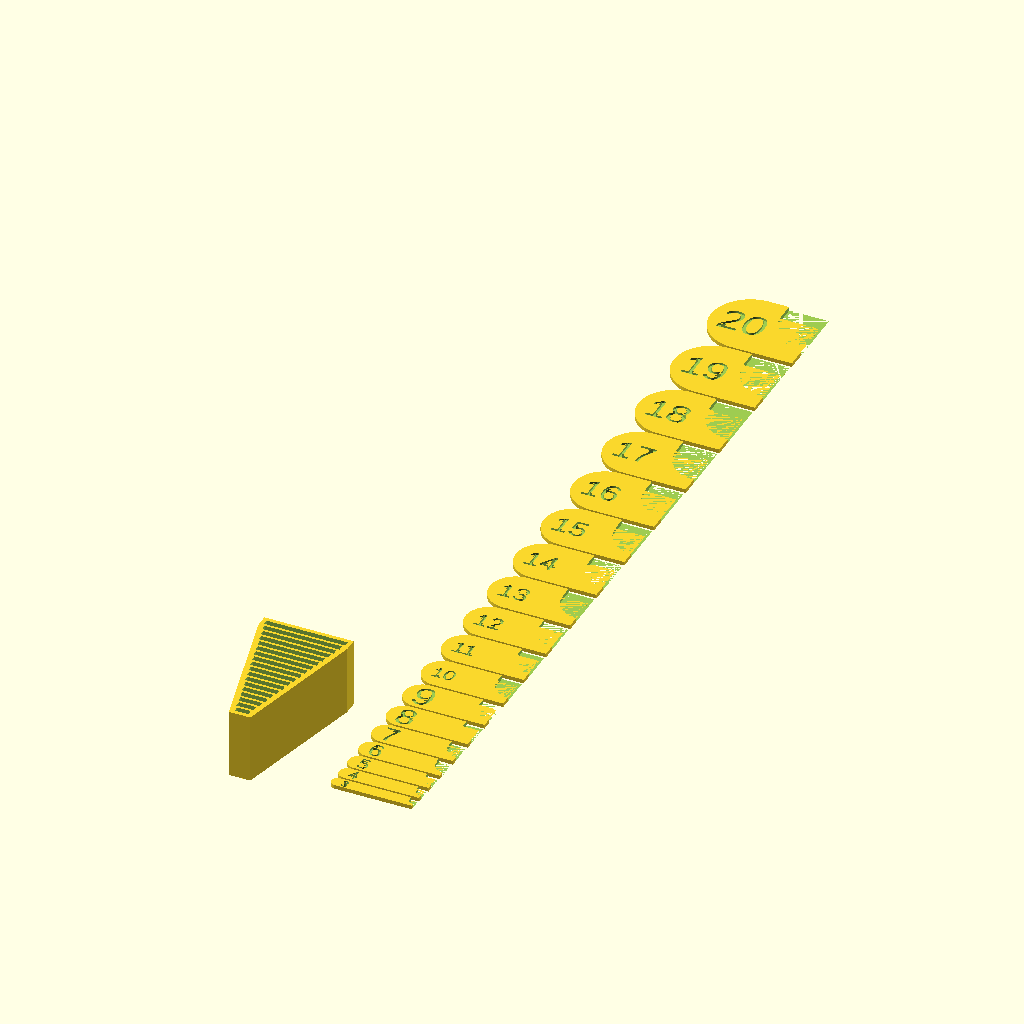
Cell 1: the model at its default parameters.
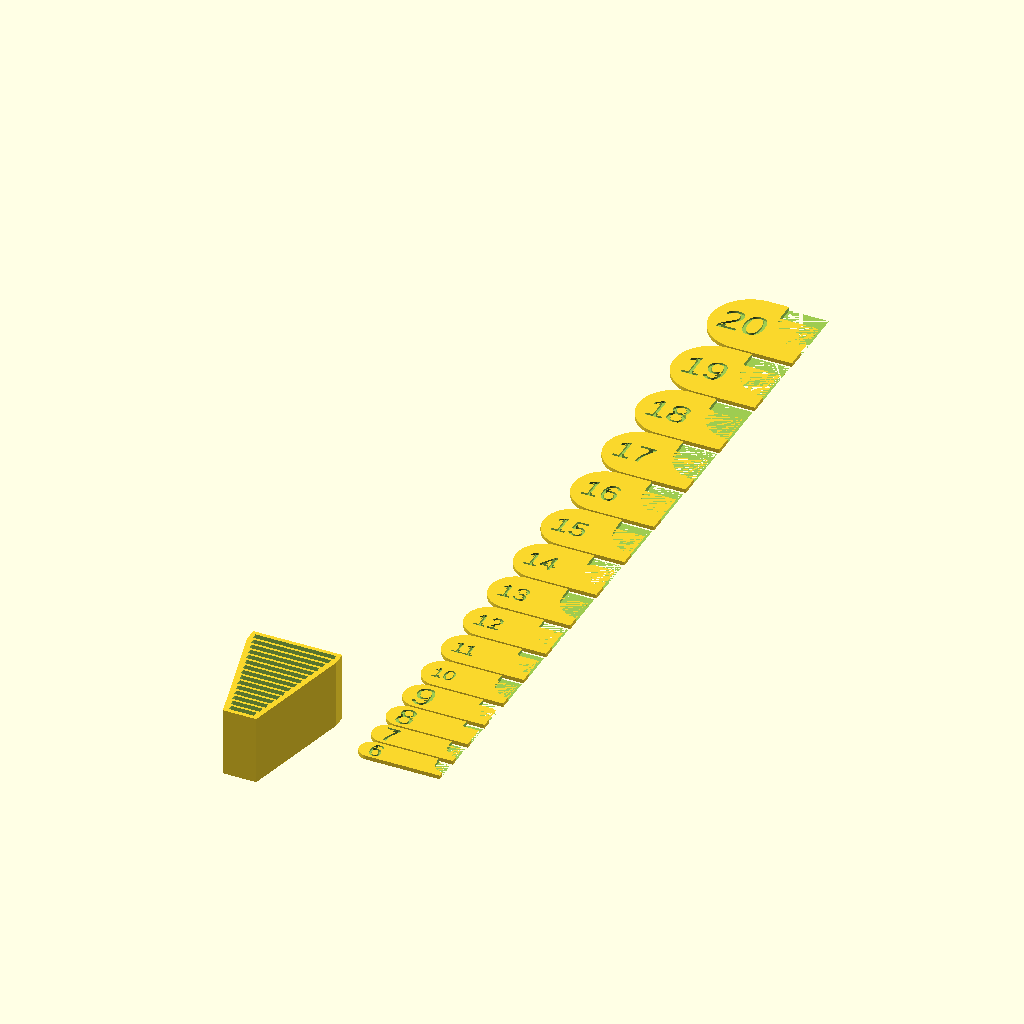
Cell 2 — from set to 6, the other parameters unchanged.
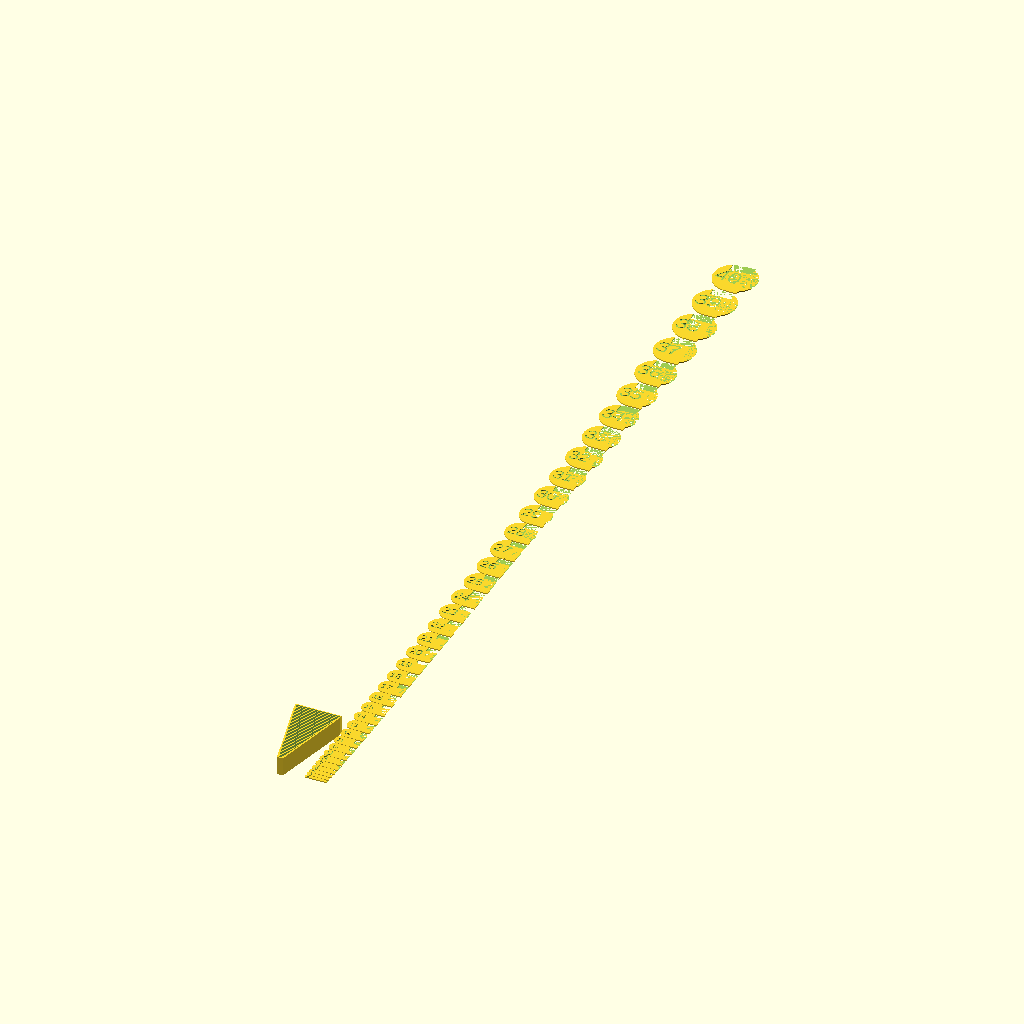
Cell 3: the same model with to = 40.
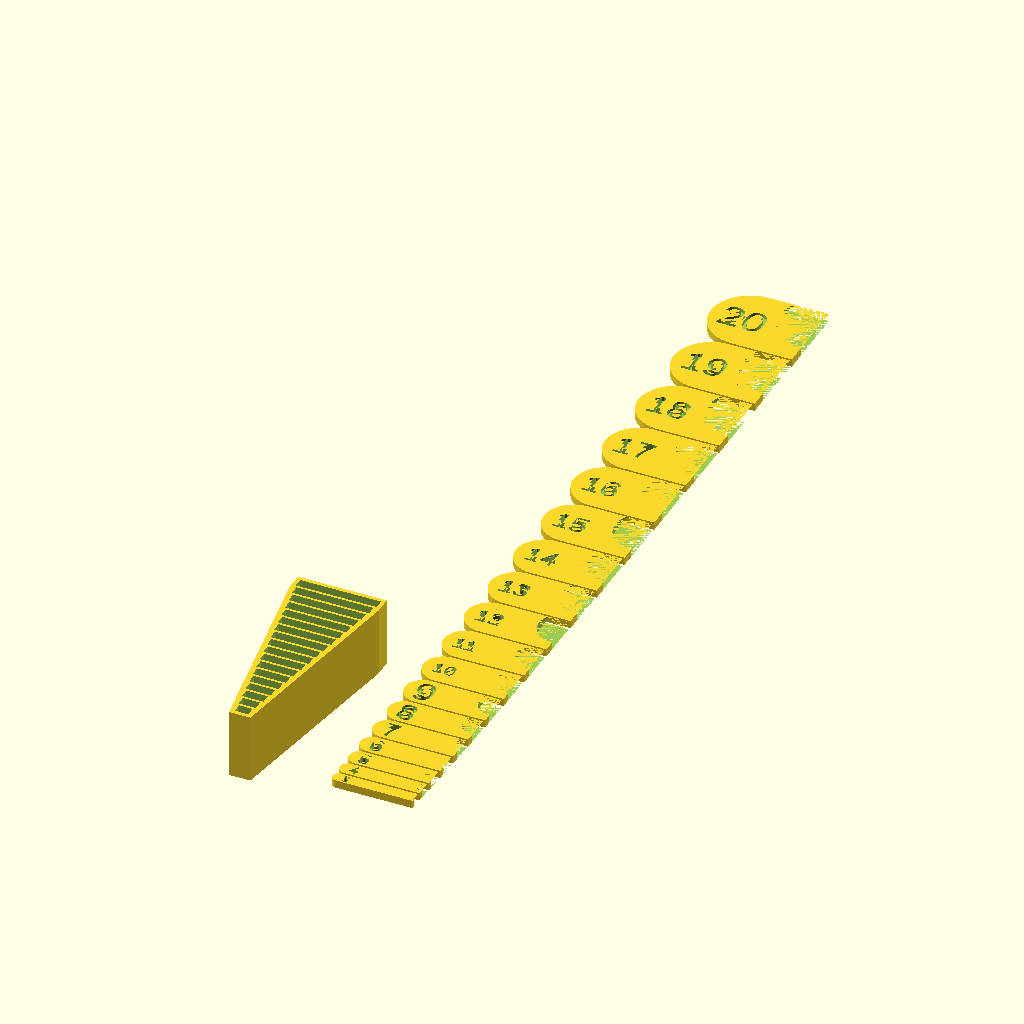
Cell 4: thickness = 4 (everything else at default).
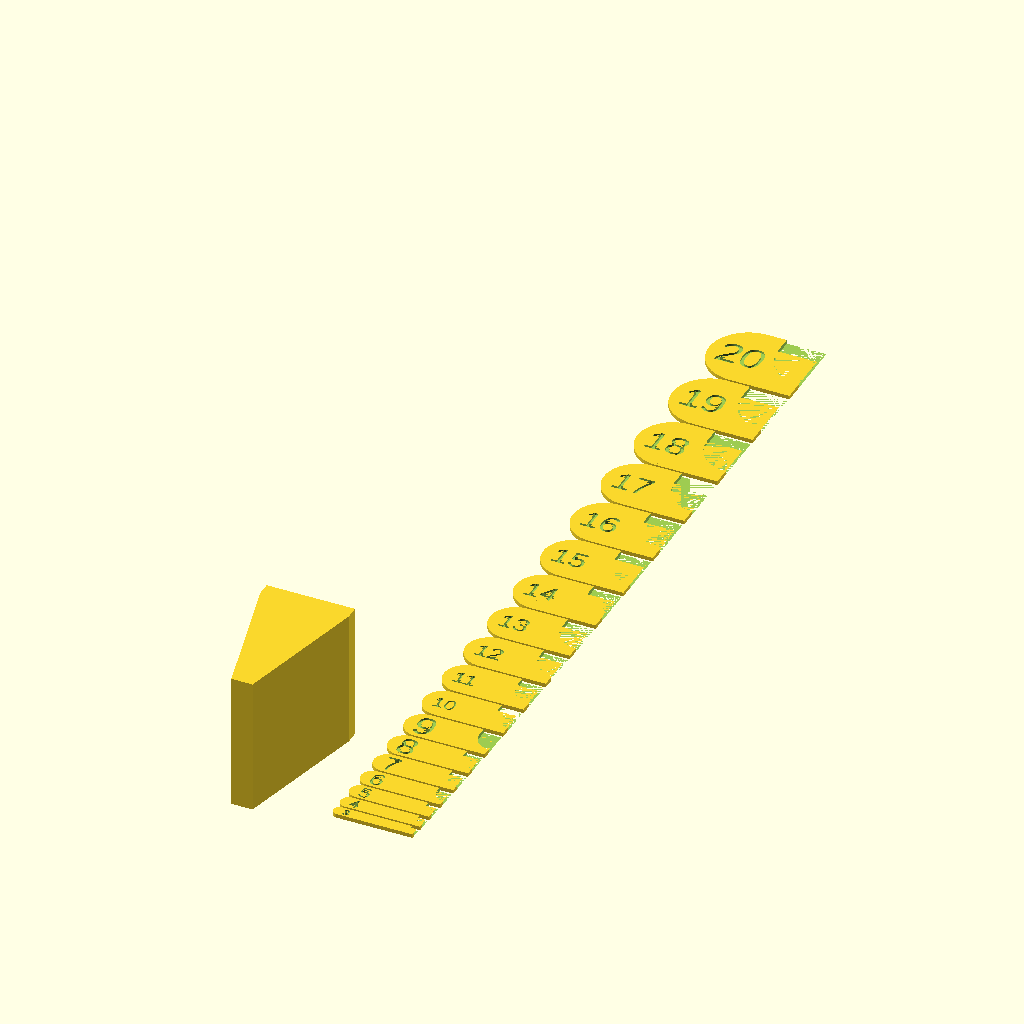
Cell 5: the same model with boxHeight = 70.
All cells are drawn from the same view direction (rotation 55°, 0°, 25°, orthographic, colour scheme Cornfield), but the view is re-fitted for each cell, so position and scale can differ between cells as well as the parameter.
Source of the model, inputs/thingiverse/files/thing-2648606/files/RadiusGauge.scad:
from = 3;
to = 20;
thickness = 2;
boxHeight = 35;

module createGauge(radius) {
    $fn = 64;
	length = 40;
	difference() {
		union() {
			translate([-length/2+radius, 0, 0]) cylinder(h=thickness, r=radius);
			translate([-length/2+radius, -radius, 0]) cube([length-radius/2, radius*2, thickness]);
		}
		translate([length/2+radius/2, radius/2, 0]) cylinder(h=thickness, r=radius);
		translate([length/2-radius/2, radius/2, 0]) cube([radius, radius, 3]);
        
		// text
		if(radius <10) translate([-length/2+5, -(radius*1.5)/2, thickness/2]) linear_extrude(height=thickness) text(str(radius), size=radius*1.5);
		else 					 translate([-length/2+5, -(radius*0.75)/2, thickness/2]) linear_extrude(height=thickness) text(str(radius), size=radius*0.75);
	}
}


module createBox() {
    $fn = 64;
	spacing = 0.75;
	
	difference() {
		// huelle
		hull() {
			translate([0, 2, boxHeight/2]) cube([(from)*2+spacing+4, thickness+spacing+4, boxHeight], center=true);
			translate([0, 2+(to-from)*(thickness+2), boxHeight/2]) cube([(to)*2+spacing+4, thickness+spacing+4, boxHeight], center=true);
		}
		
		// aussparungen
		for(i=[0:(to-from)]) {
			translate([0, 2+i*(thickness+2), 22]) cube([(from+i)*2+spacing, thickness+spacing, 40], center=true);
		}
	}
}


// generate gauges
y=0;
for(i=[from:to]) {
    $fn = 64;
	y = i+i*i;
	translate([0, y, 0]) createGauge(i);
	
	//y = -thickness-1+(i)*(1+thickness);
	//translate([0, -5+y, 32]) rotate([90, -90, 0]) createGauge(i);
}


// generate box
translate([-60, 0, 0]) createBox();
Customizer parameters (derived from the source; name, type, default, range or options):
from: number, default 3
to: number, default 20
thickness: number, default 2
boxHeight: number, default 35
